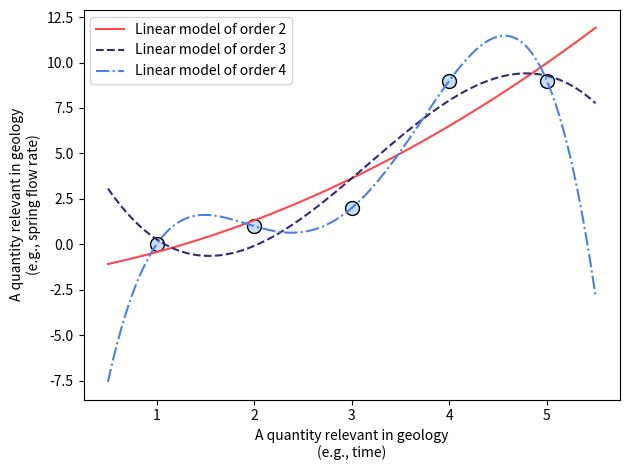

Python code for this plot:
import numpy as np
import matplotlib.pyplot as plt

x = np.arange(1,6)
y = np.array([0,1,2,9,9])

fig, ax = plt.subplots()
ax.scatter(x, y, marker = 'o', s = 100, color = '#c7ddf4', edgecolor = 'k')

orders = np.array([2,3,4])
colors =['#ff464a','#342a77','#4881e9']
linestiles = ['-','--','-.']

for order, color, linestile in zip(orders, colors, linestiles):   
    betas = np.polyfit(x, y, order)
    func = np.poly1d(betas)
    x1 = np.linspace(0.5,5.5, 1000)
    y1 = func(x1)
    ax.plot(x1, y1, color=color, linestyle=linestile, label="Linear model of order " + str(order))

ax.legend()    
ax.set_xlabel('A quantity relevant in geology\n(e.g., time)')
ax.set_ylabel('A quantity relevant in geology\n(e.g., spring flow rate)') 
fig.tight_layout()  
